Run: headless pygame with SDL's dummy video driver; simulated clock (each Clock.tick advances the game by its frame time, no real sleeping); random seed 0; keys injected as events and as key.get_pressed() state; mouse plan: one left click at the window centre at the start of phase 2, then a move to the lower-right quarter at the start of phase 3.
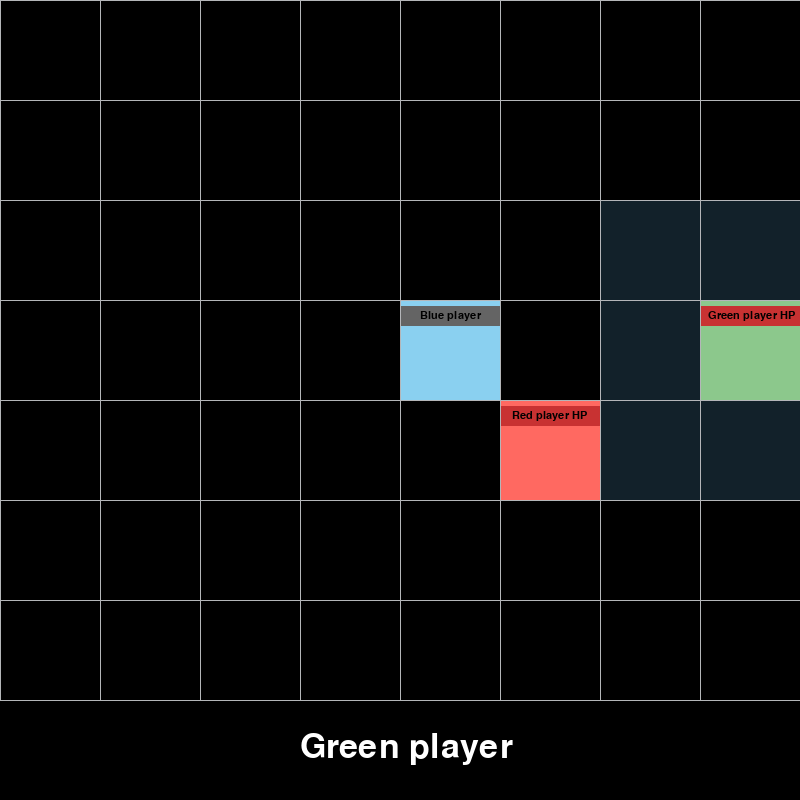
Frame 1 of 4 · flips 1–60 · no input
Frame 2 of 4 · flips 61–180 · clicked the window centre · tapped SPACE, RETURN · held RIGHT (→), D · screen unchanged from frame 1, image omitted
Frame 3 of 4 · flips 181–300 · moved the mouse to the lower-right quarter · held DOWN (↓), S · screen unchanged from frame 2, image omitted
Frame 4 of 4 · flips 301–420 · held LEFT (←), A, UP (↑), W · screen unchanged from frame 3, image omitted

The pygame program that drew these frames:

#
#   proto.py is my previous proj on pygame I used now as an pygame syntax tip, nevermind
#
import pygame
import random

pygame.init()

# Resolution
screen_size = 800, 800
Screen = pygame.display.set_mode(screen_size)

# Game title
pygame.display.set_caption(' ')

# Colors
BorderColor = 180, 182, 185
BlockColor = 79, 88, 92
BackgroundColor = 0, 0, 0
HPbarColor = 200, 50, 50
PCNameBackColor = 100, 100, 100
MoveColor = 18, 33, 42
Red = 255, 105, 97
Green = 140, 200, 140
Blue = 138, 208, 240
#

x = random.randint(0, 7) * 100
y = random.randint(0, 6) * 100
x1 = random.randint(0, 7) * 100
y1 = random.randint(0, 6) * 100
x2 = random.randint(0, 7) * 100
y2 = random.randint(0, 6) * 100
S = 100
block = set()  # blocked cells


# Player: .x, .y, .hp
class Player:  # hp, x, y
    hp = 100

    def __init__(self, x, y, hit):
        self.x = x
        self.y = y
        self.punch = hit


def player_attack(A, B):  # attack players
    A.hp = A.hp - B.punch


# Players
PA = Player(x * 100, y * 100, 10)
PB = Player(x1 * 100, y1 * 100, 20)
PC = Player(x2 * 100, y2 * 100, 0)
PC.hp = -1  # immortal
#

Queue = 1


def Draw_text():
    if Queue == 0:
        Text = 'Red player'
    elif Queue == 1:
        Text = 'Green player'
    elif Queue == -1:
        Text = 'Blue player'
    Font = pygame.font.Font(None, 50)
    Font1 = pygame.font.Font(None, 17)
    Que = Font.render(Text, True, (255, 255, 255))
    Hp = Font1.render('Red player HP', True, 20)
    Hp1 = Font1.render('Green player HP', True, 20)
    Hp2 = Font1.render('Blue player', True, 20)
    Screen.blit(Que, (300, 730))
    Screen.blit(Hp, (PA.x + 12, PA.y + 10))
    Screen.blit(Hp1, (PB.x + 8, PB.y + 10))
    Screen.blit(Hp2, (PC.x + 20, PC.y + 10))


def draw_map():  # Draw map
    for xi in range(0, 800, S):
        for yi in range(0, 701, S):
            pygame.draw.line(Screen, BorderColor, (xi, 0), (xi, yi))
            pygame.draw.line(Screen, BorderColor, (0, yi), (800, yi))


def Players(mouse_pos, PA, PB, PC):  # Player move
    global Queue
    if mouse_pos is not None:
        if Queue == 1:
            # if key == pygame.K_a and PB.x > 0:  # A
            if PB.x - S <= mouse_pos[0] <= PB.x and PB.y <= mouse_pos[1] <= PB.y + S and PB.x > 0:
                PB.x -= S
                Queue = 0
                if PB.x == PA.x and PA.y == PB.y:
                    player_attack(PA, PB)
                    PB.x += S
                elif PC.x == PB.x and PC.y == PB.y:
                    PB.x += S
                    Queue = 1
                elif str(PB.x) + "," + str(PB.y) in block:
                    PB.x += S
                    Queue = 1
            # elif key == pygame.K_d and PB.x < 800 - S:  # D
            elif PB.x + S <= mouse_pos[0] <= PB.x + 2 * S and PB.y <= mouse_pos[1] <= PB.y + S and PB.x < 800 - S:
                PB.x += S
                Queue = 0
                if PB.x == PA.x and PA.y == PB.y:
                    player_attack(PA, PB)
                    PB.x -= S
                elif PC.x == PB.x and PC.y == PB.y:
                    PB.x -= S
                    Queue = 1
                elif str(PB.x) + "," + str(PB.y) in block:
                    PB.x -= S
                    Queue = 1
            elif PB.x <= mouse_pos[0] <= PB.x + S and PB.y - S <= mouse_pos[1] <= PB.y and PB.y > 0:
                PB.y -= S
                Queue = 0
                if PB.x == PA.x and PA.y == PB.y:
                    player_attack(PA, PB)
                    PB.y += S
                elif PC.x == PB.x and PC.y == PB.y:
                    PB.y += S
                    Queue = 1
                elif str(PB.x) + "," + str(PB.y) in block:
                    PB.y += S
                    Queue = 1
            elif PB.x <= mouse_pos[0] <= PB.x + S and PB.y + S <= mouse_pos[1] <= PB.y + 2 * S and PB.y < 701 + S * 2:
                PB.y += S
                Queue = 0
                if PB.x == PA.x and PA.y == PB.y:
                    player_attack(PA, PB)
                    PB.y -= S
                elif PC.x == PB.x and PC.y == PB.y:
                    PB.y -= S
                    Queue = 1
                elif str(PB.x) + "," + str(PB.y) in block:
                    PB.y -= S
                    Queue = 1
            elif PB.x + S <= mouse_pos[0] <= PB.x + S * 2 and PB.y + S <= mouse_pos[1] <= PB.y + 2 * S and PB.y < 701 - S * 2 and PB.x < 800 - S:
                PB.y += S
                PB.x += S
                Queue = 0
                if PB.x == PA.x and PB.y == PA.y:
                    # PA.hp = player_attack(PA, PB)
                    Queue = 1
                    PB.y -= S
                    PB.x -= S
                elif PC.x == PB.x and PC.y == PB.y:
                    PB.y -= S
                    PB.x -= S
                    Queue = 1
                elif str(PB.x) + "," + str(PB.y) in block:
                    PB.y -= S
                    PB.x -= S
                    Queue = 1
            elif PB.x + S <= mouse_pos[0] <= PB.x + S * 2 and PB.y - S <= mouse_pos[1] <= PB.y and PB.y > 0 and PB.x < 800 - S:
                PB.y -= S
                PB.x += S
                Queue = 0
                if PB.x == PA.x and PB.y == PA.y:
                    Queue = 1
                    PB.y += S
                    PB.x -= S
                elif PC.x == PB.x and PC.y == PB.y:
                    PB.y += S
                    PB.x -= S
                    Queue = 1
                elif str(PB.x) + "," + str(PB.y) in block:
                    PB.y += S
                    PB.x -= S
                    Queue = 1
            elif PB.x - S <= mouse_pos[0] <= PB.x and PB.y + S <= mouse_pos[1] <= PB.y + 2 * S and PB.y < 701 - S * 2 and PB.x > 0:
                PB.y += S
                PB.x -= S
                Queue = 0
                if PB.x == PA.x and PB.y == PA.y:
                    # PA.hp = player_attack(PA, PB)
                    Queue = 1
                    PB.y -= S
                    PB.x += S
                elif PC.x == PB.x and PC.y == PB.y:
                    PB.y -= S
                    PB.x += S
                    Queue = 1
                elif str(PB.x) + "," + str(PB.y) in block:
                    PB.y -= S
                    PB.x += S
                    Queue = 1
            elif PB.x - S <= mouse_pos[0] <= PB.x and PB.y - S <= mouse_pos[1] <= PB.y and PB.y > 0 and PB.x > 0:
                PB.y -= S
                PB.x -= S
                Queue = 0
                if PB.x == PA.x and PB.y == PA.y:
                    # PA.hp = player_attack(PA, PB)
                    Queue = 1
                    PB.y += S
                    PB.x += S
                elif PC.x == PB.x and PC.y == PB.y:
                    PB.y += S
                    PB.x += S
                    Queue = 1
                elif str(PB.x) + "," + str(PB.y) in block:
                    PB.y += S
                    PB.x += S
                    Queue = 1

        elif Queue == 0:
            if PA.x - S <= mouse_pos[0] <= PA.x and PA.y <= mouse_pos[1] <= PA.y + S and PA.x > 0:
                PA.x -= S
                Queue = -1
                if PB.x == PA.x and PB.y == PA.y:
                    player_attack(PB, PA)
                    PA.x += S
                elif PC.x == PA.x and PC.y == PA.y:
                    PA.x += S
                    Queue = 0
                elif str(PA.x) + "," + str(PA.y) in block:
                    PA.x += S
                    Queue = 0
            elif PA.x + S <= mouse_pos[0] <= PA.x + 2 * S and PA.y <= mouse_pos[1] <= PA.y + S and PA.x < 800 - S:
                PA.x += S
                Queue = -1
                if PB.x == PA.x and PB.y == PA.y:
                    player_attack(PB, PA)
                    PA.x -= S
                elif PC.x == PA.x and PC.y == PA.y:
                    PA.x -= S
                    Queue = 0
                elif str(PA.x) + "," + str(PA.y) in block:
                    PA.x -= S
                    Queue = 0
            elif PA.x <= mouse_pos[0] <= PA.x + S and PA.y - S <= mouse_pos[1] <= PA.y and PA.y > 0:
                PA.y -= S
                Queue = -1
                if PB.x == PA.x and PB.y == PA.y:
                    player_attack(PB, PA)
                    PA.y += S
                elif PC.x == PA.x and PC.y == PA.y:
                    PA.y += S
                    Queue = 0
                elif str(PA.x) + "," + str(PA.y) in block:
                    PA.y += S
                    Queue = 0
            elif PA.x <= mouse_pos[0] <= PA.x + S and PA.y + S <= mouse_pos[1] <= PA.y + 2 * S and PA.y < 701 - S * 2:
                PA.y += S
                Queue = -1
                if PB.x == PA.x and PB.y == PA.y:
                    player_attack(PB, PA)
                    PA.y -= S
                elif PC.x == PA.x and PC.y == PA.y:
                    PA.y -= S
                    Queue = 0
                elif str(PA.x) + "," + str(PA.y) in block:
                    PA.y -= S
                    Queue = 0
            elif PA.x + S <= mouse_pos[0] <= PA.x + 2 * S and PA.y + S <= mouse_pos[1] <= PA.y + 2 * S and PA.y < 701 - S * 2 and PA.x < 800 - S:
                PA.y += S
                PA.x += S
                Queue = -1
                if PB.x == PA.x and PB.y == PA.y:
                    player_attack(PB, PA)
                    PA.y -= S
                    PA.x -= S
                elif PC.x == PA.x and PC.y == PA.y:
                    PA.y -= S
                    PA.x -= S
                    Queue = 0
                elif str(PA.x) + "," + str(PA.y) in block:
                    PA.y -= S
                    PA.x -= S
                    Queue = 0
            elif PA.x - S <= mouse_pos[0] <= PA.x and PA.y - S <= mouse_pos[1] <= PA.y and PA.y > 0 and PA.x > 0:
                PA.y -= S
                PA.x -= S
                Queue = -1
                if PB.x == PA.x and PB.y == PA.y:
                    player_attack(PB, PA)
                    PA.y += S
                    PA.x += S
                elif PC.x == PA.x and PC.y == PA.y:
                    PA.y += S
                    PA.x += S
                    Queue = 0
                elif str(PA.x) + "," + str(PA.y) in block:
                    PA.y += S
                    PA.x += S
                    Queue = 0
            elif PA.x + S <= mouse_pos[0] <= PA.x + 2 * S and PA.y - S <= mouse_pos[1] <= PA.y and PA.y > 0 and PA.x < 800 - S:
                PA.y -= S
                PA.x += S
                Queue = -1
                if PB.x == PA.x and PB.y == PA.y:
                    player_attack(PB, PA)
                    PA.y += S
                    PA.x -= S
                elif PC.x == PA.x and PC.y == PA.y:
                    PA.y += S
                    PA.x -= S
                    Queue = 0
                elif str(PA.x) + "," + str(PA.y) in block:
                    PA.y += S
                    PA.x -= S
                    Queue = 0
            elif PA.x - S <= mouse_pos[0] <= PA.x and PA.y + S <= mouse_pos[1] <= PA.y + 2 * S and PA.y < 701 - S * 2 and PA.x > 0:
                PA.y += S
                PA.x -= S
                Queue = -1
                if PB.x == PA.x and PB.y == PA.y:
                    player_attack(PB, PA)
                    PA.y -= S
                    PA.x += S
                elif PC.x == PA.x and PC.y == PA.y:
                    PA.y -= S
                    PA.x += S
                    Queue = 0
                elif str(PA.x) + "," + str(PA.y) in block:
                    PA.y -= S
                    PA.x += S
                    Queue = 0

        elif Queue == -1:
            recent_block = PC.x, PC.y
            if PC.x - S <= mouse_pos[0] <= PC.x and PC.y <= mouse_pos[1] <= PC.y + S and PC.x > 0:
                PC.x -= S
                Queue = 1
                if PC.x == PA.x and PC.y == PA.y or PB.x == PC.x and PB.y == PC.y:
                    PC.x += S
                    Queue = -1
            elif PC.x + S <= mouse_pos[0] <= PC.x + 2 * S and PC.y <= mouse_pos[1] <= PC.y + S and PC.x < 800 - S:
                PC.x += S
                Queue = 1
                if PC.x == PA.x and PC.y == PA.y or PB.x == PC.x and PB.y == PC.y:
                    PC.x -= S
                    Queue = -1
            elif PC.x <= mouse_pos[0] <= PC.x + S and PC.y - S <= mouse_pos[1] <= PC.y and PC.y > 0:
                PC.y -= S
                Queue = 1
                if PC.x == PA.x and PC.y == PA.y or PB.x == PC.x and PB.y == PC.y:
                    PC.y += S
                    Queue = -1
            elif PC.x <= mouse_pos[0] <= PC.x + S and PC.y + S <= mouse_pos[1] <= PC.y + 2 * S and PC.y < 701 - S * 2:
                PC.y += S
                Queue = 1
                if PC.x == PA.x and PC.y == PA.y or PB.x == PC.x and PB.y == PC.y:
                    PC.y -= S
                    Queue = -1
            elif PC.x + S <= mouse_pos[0] <= PC.x + 2 * S and PC.y + S <= mouse_pos[1] <= PC.y + 2 * S and PC.y < 701 - S * 2 and PC.x < 800 - S:
                PC.y += S
                PC.x += S
                Queue = 1
                if PC.x == PA.x and PC.y == PA.y or PB.x == PC.x and PB.y == PC.y:
                    PC.y -= S
                    PC.x -= S
                    Queue = -1
            elif PC.x - S <= mouse_pos[0] <= PC.x and PC.y - S <= mouse_pos[1] <= PC.y and PC.y > 0 and PC.x > 0:
                PC.y -= S
                PC.x -= S
                Queue = 1
                if PC.x == PA.x and PC.y == PA.y or PB.x == PC.x and PB.y == PC.y:
                    PC.y += S
                    PC.x += S
                    Queue = -1
            elif PC.x + S <= mouse_pos[0] <= PC.x + 2 * S and PC.y - S <= mouse_pos[1] <= PC.y and PC.y > 0 and PC.x < 800 - S:
                PC.y -= S
                PC.x += S
                Queue = 1
                if PC.x == PA.x and PC.y == PA.y or PB.x == PC.x and PB.y == PC.y:
                    PC.y += S
                    PC.x -= S
                    Queue = -1
            elif PC.x - S <= mouse_pos[0] <= PC.x and PC.y + S <= mouse_pos[1] <= PC.y + 2 * S and PC.y < 701 - S * 2 and PC.x > 0:
                PC.y += S
                PC.x -= S
                Queue = 1
                if PC.x == PA.x and PC.y == PA.y or PB.x == PC.x and PB.y == PC.y:
                    PC.y -= S
                    PC.x += S
                    Queue = -1
            if recent_block != (PC.x, PC.y):
                block.add(str(recent_block[0]) + "," + str(recent_block[1]))

        P = mouse_pos, PA.x, PA.y, PB.x, PB.y, PC.x, PC.y
        return P


Run = True
Start = True
Game = True

while Run:
    mouse_pos = -1, -1
    Screen.fill(BackgroundColor)

    for event in pygame.event.get():
        if event.type == pygame.QUIT:
            pygame.quit()
            Run = False

        if event.type == pygame.KEYDOWN:
            key = event.key
            if key == pygame.K_ESCAPE and Game:
                Game = False

        if event.type == pygame.MOUSEBUTTONDOWN:
            mouse_pos = pygame.mouse.get_pos()

    if Game:
        if Start:
            Start = False
            Queue = 1
            threexy = set()
            while len(threexy) != 3:
                threexy.add(str(random.randint(0, 7)) + str(random.randint(0, 6)))
            threexy = list(threexy)
            PA.x = int(threexy[0][0]) * 100
            PB.x = int(threexy[1][0]) * 100
            PC.x = int(threexy[2][0]) * 100
            PA.y = int(threexy[0][1]) * 100
            PB.y = int(threexy[1][1]) * 100
            PC.y = int(threexy[2][1]) * 100
            block = set()
        P = Players(mouse_pos, PA, PB, PC)
        key = None
        mouse_pos = None
        if Queue == 0:  # PA
            pygame.draw.rect(Screen, MoveColor, ((PA.x - S, PA.y - S), (S + 1, S + 1)))
            pygame.draw.rect(Screen, MoveColor, ((PA.x - S, PA.y + S), (S + 1, S + 1)))
            pygame.draw.rect(Screen, MoveColor, ((PA.x + S, PA.y - S), (S + 1, S + 1)))
            pygame.draw.rect(Screen, MoveColor, ((PA.x + S, PA.y + S), (S + 1, S + 1)))
            pygame.draw.rect(Screen, MoveColor, ((PA.x + S, PA.y), (S + 1, S + 1)))
            pygame.draw.rect(Screen, MoveColor, ((PA.x - S, PA.y), (S + 1, S + 1)))
            pygame.draw.rect(Screen, MoveColor, ((PA.x, PA.y - S), (S + 1, S + 1)))
            pygame.draw.rect(Screen, MoveColor, ((PA.x, PA.y + S), (S + 1, S + 1)))

        elif Queue == 1:  # PB
            pygame.draw.rect(Screen, MoveColor, ((PB.x - S, PB.y - S), (S + 1, S + 1)))
            pygame.draw.rect(Screen, MoveColor, ((PB.x - S, PB.y + S), (S + 1, S + 1)))
            pygame.draw.rect(Screen, MoveColor, ((PB.x + S, PB.y - S), (S + 1, S + 1)))
            pygame.draw.rect(Screen, MoveColor, ((PB.x + S, PB.y + S), (S + 1, S + 1)))
            pygame.draw.rect(Screen, MoveColor, ((PB.x + S, PB.y), (S + 1, S + 1)))
            pygame.draw.rect(Screen, MoveColor, ((PB.x - S, PB.y), (S + 1, S + 1)))
            pygame.draw.rect(Screen, MoveColor, ((PB.x, PB.y - S), (S + 1, S + 1)))
            pygame.draw.rect(Screen, MoveColor, ((PB.x, PB.y + S), (S + 1, S + 1)))

        if PC.hp < 0:
            for cell in block:
                pygame.draw.rect(Screen, BlockColor, ((int(cell.split(",")[0]), int((cell.split(",")[1]))), (S + 1, S + 1)))
            pygame.draw.rect(Screen, Blue, ((PC.x, PC.y), (S + 1, S + 1)))
        if Queue == -1:  # PC
            pygame.draw.rect(Screen, MoveColor, ((PC.x - S, PC.y - S), (S + 1, S + 1)))
            pygame.draw.rect(Screen, MoveColor, ((PC.x - S, PC.y + S), (S + 1, S + 1)))
            pygame.draw.rect(Screen, MoveColor, ((PC.x + S, PC.y - S), (S + 1, S + 1)))
            pygame.draw.rect(Screen, MoveColor, ((PC.x + S, PC.y + S), (S + 1, S + 1)))
            pygame.draw.rect(Screen, MoveColor, ((PC.x + S, PC.y), (S + 1, S + 1)))
            pygame.draw.rect(Screen, MoveColor, ((PC.x - S, PC.y), (S + 1, S + 1)))
            pygame.draw.rect(Screen, MoveColor, ((PC.x, PC.y - S), (S + 1, S + 1)))
            pygame.draw.rect(Screen, MoveColor, ((PC.x, PC.y + S), (S + 1, S + 1)))
        if PA.hp > 0 and PB.hp > 0:
            defHpA = PA.hp
            pygame.draw.rect(Screen, Red, ((PA.x, PA.y), (S + 1, S + 1)))
            defHpB = PB.hp
            pygame.draw.rect(Screen, Green, ((PB.x, PB.y), (S + 1, S + 1)))
            pygame.draw.rect(Screen, HPbarColor, ((PA.x, PA.y + 6), (defHpA, 20)))
            pygame.draw.rect(Screen, HPbarColor, ((PB.x, PB.y + 6), (defHpB, 20)))
            pygame.draw.rect(Screen, PCNameBackColor, ((PC.x, PC.y + 6), (100, 20)))
        pygame.draw.rect(Screen, BackgroundColor, ((0, 700), (800, 100)))
        draw_map()
        Draw_text()
        if PA.hp == 0 or PB.hp == 0:
            Game = False

    if not Game:
        threexy = set()
        while len(threexy) != 3:
            threexy.add(str(random.randint(0, 7)) + str(random.randint(0, 6)))
        threexy = list(threexy)
        PA.x = int(threexy[0][0]) * 100
        PB.x = int(threexy[1][0]) * 100
        PC.x = int(threexy[2][0]) * 100
        PA.y = int(threexy[0][1]) * 100
        PB.y = int(threexy[1][1]) * 100
        PC.y = int(threexy[2][1]) * 100

        PA.hp = 100
        PB.hp = 100
        PC.hp = -1

        Game = True
        Start = True

    pygame.display.update()
